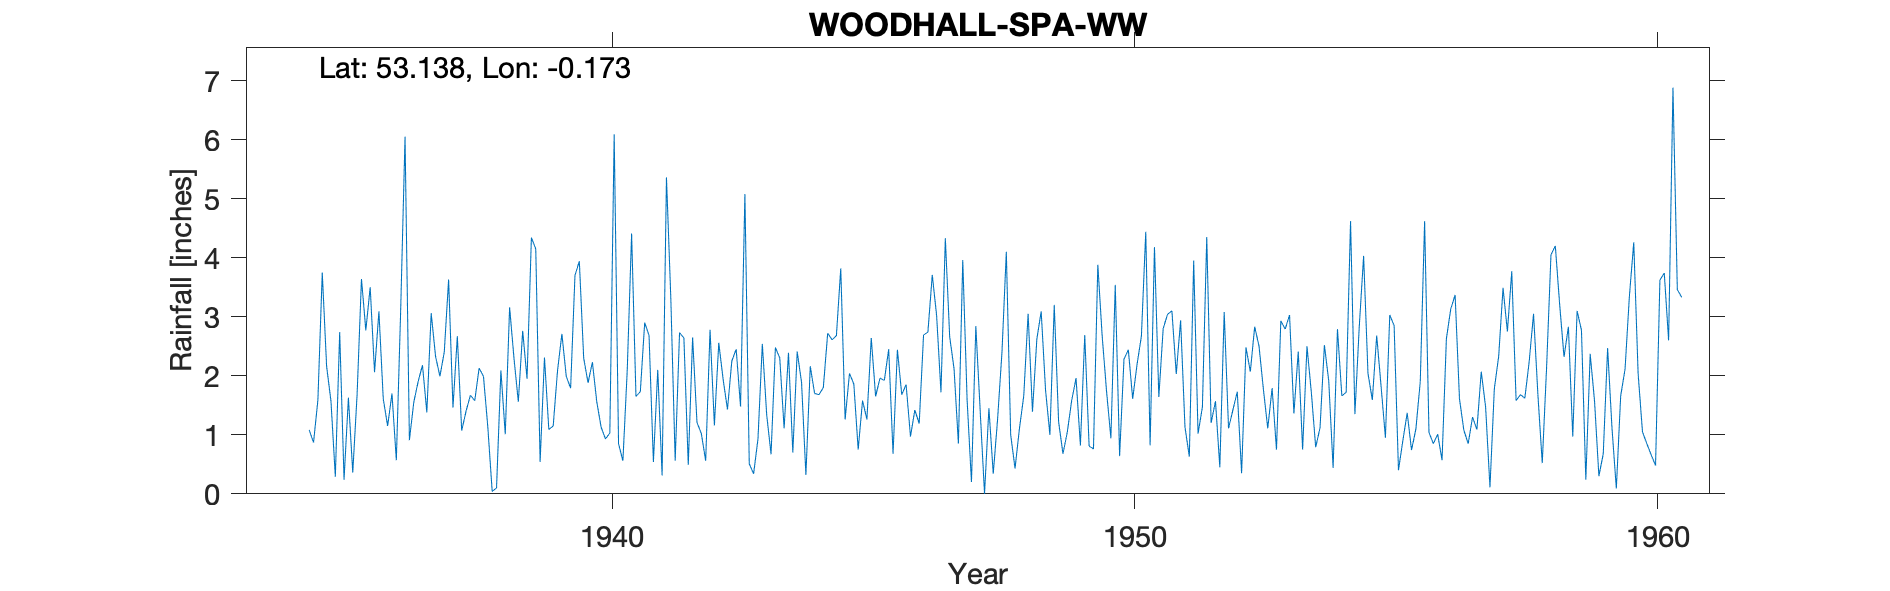

Source data for this figure (header and first rows):
WOODHALL SPA WATER WORKS, , , , , , , , , , , , , , , , , , , , , , , 
Grid ref, TF223617, Long, -0.173, Lat, 53.14, Elevation, 45, ft, , , , , , , , , , , , , , , 
Station no, 2552/5, , , , , , , , , , , , , , , , , , , , , , 
, 1934, 1935, 1936, 1937, 1938, 1939, 1940, 1941, 1942, 1943, 1944, 1945, 1946, 1947, 1948, 1949, 1950, 1951, 1952, 1953, 1954, 1955, 1956
January, , 2.16, 3.09, 3.06, 1.99, 4.15, 1.88, 1.73, 2.65, 5.08, 2.41, 2.04, 1.68, 2.12, 4.10, 1.22, 0.94, 2.80, 1.57, 1.11, 1.12, 1.59, 4.62
February, , 1.57, 1.61, 2.33, 1.13, 0.54, 2.23, 2.90, 1.21, 0.51, 1.89, 1.86, 1.85, 0.85, 1.00, 0.68, 3.54, 3.04, 0.45, 1.79, 2.52, 2.68, 1.04
March, , 0.29, 1.15, 1.99, 0.04, 2.31, 1.56, 2.68, 1.02, 0.34, 0.32, 0.75, 0.97, 3.96, 0.43, 1.05, 0.64, 3.10, 3.08, 0.75, 1.91, 1.83, 0.85
April, , 2.74, 1.70, 2.40, 0.10, 1.09, 1.13, 0.54, 0.56, 0.93, 2.16, 1.58, 1.42, 1.59, 1.10, 1.58, 2.28, 2.03, 1.11, 2.93, 0.44, 0.95, 1.01
May, , 0.24, 0.57, 3.63, 2.09, 1.15, 0.93, 2.10, 2.78, 2.54, 1.70, 1.26, 1.19, 0.20, 1.66, 1.96, 2.44, 2.94, 1.42, 2.79, 2.79, 3.03, 0.57
June, , 1.63, 3.12, 1.46, 1.01, 2.09, 1.03, 0.31, 1.16, 1.34, 1.68, 2.64, 2.69, 2.84, 3.05, 0.82, 1.61, 1.13, 1.73, 3.03, 1.66, 2.85, 2.63
July, , 0.36, 6.05, 2.67, 3.16, 2.71, 6.09, 5.36, 2.56, 0.67, 1.80, 1.65, 2.74, 1.41, 1.39, 2.69, 2.19, 0.63, 0.35, 1.36, 1.72, 0.40, 3.13
August, , 1.69, 0.91, 1.07, 2.30, 1.99, 0.85, 3.31, 1.94, 2.48, 2.72, 1.96, 3.71, 0.00, 2.62, 0.81, 2.67, 3.95, 2.48, 2.41, 4.62, 0.90, 3.37
September, 1.08, 3.64, 1.55, 1.40, 1.56, 1.79, 0.56, 0.56, 1.43, 2.30, 2.61, 1.92, 3.02, 1.45, 3.09, 0.76, 4.44, 1.02, 2.07, 0.75, 1.35, 1.37, 1.61
October, 0.87, 2.77, 1.90, 1.67, 2.76, 3.70, 2.10, 2.73, 2.25, 1.11, 2.68, 2.45, 1.72, 0.34, 1.76, 3.88, 0.82, 1.47, 2.83, 2.50, 2.83, 0.74, 1.08
November, 1.59, 3.50, 2.18, 1.58, 1.95, 3.94, 4.41, 2.64, 2.45, 2.39, 3.82, 0.68, 4.33, 1.27, 1.00, 2.67, 4.18, 4.35, 2.50, 1.72, 4.03, 1.10, 0.85
December, 3.75, 2.06, 1.38, 2.13, 4.34, 2.30, 1.65, 0.49, 1.48, 0.70, 1.26, 2.44, 2.66, 2.40, 3.20, 1.74, 1.64, 1.20, 1.77, 0.79, 2.04, 1.90, 1.30
Total, , 22.65, 25.21, 25.39, 22.43, 27.76, 24.42, 25.35, 21.49, 20.39, 25.05, 21.23, 27.98, 18.43, 24.40, 19.86, 27.39, 27.66, 21.36, 21.93, 27.03, 19.34, 22.06
TYRain_1931-1940_15_pt1/132, , , , , , , , , , , , , , , , , , , , , , , 
TYRain_1941-1950_17_pt1/216, , , , , , , , , , , , , , , , , , , , , , , 
TYRain_1951-1960_15_pt1/214, , , , , , , , , , , , , , , , , , , , , , , 
# The station is still active according …, , , , , , , , , , , , , , , , , , , , , , , 
